Run: headless pygame with SDL's dummy video driver; simulated clock (each Clock.tick advances the game by its frame time, no real sleeping); random seed 0; keys injected as events and as key.get_pressed() state; no mouse input.
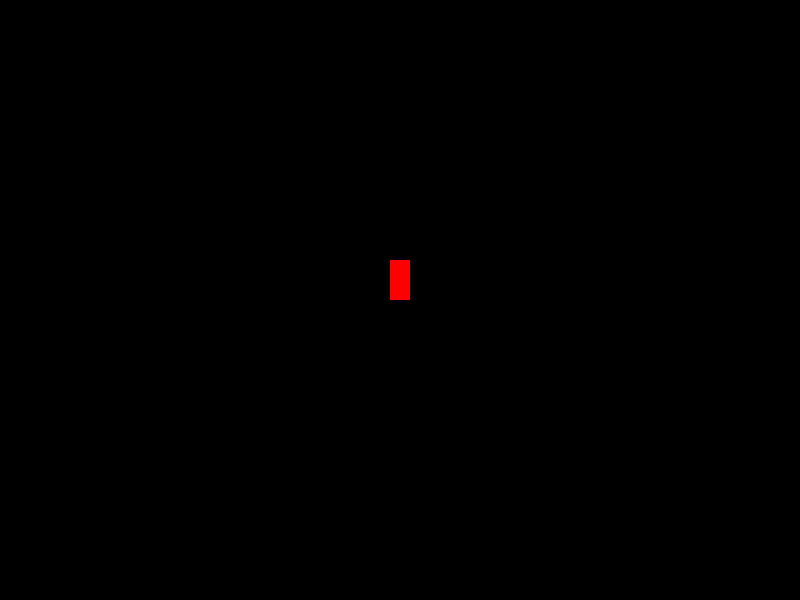
Frame 1 of 4 · flips 1–60 · no input
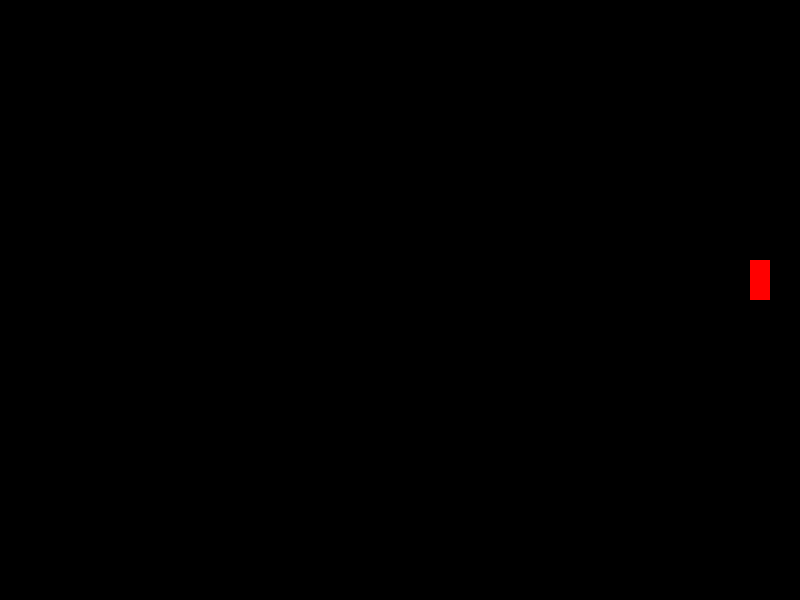
Frame 2 of 4 · flips 61–180 · tapped SPACE, RETURN · held RIGHT (→), D
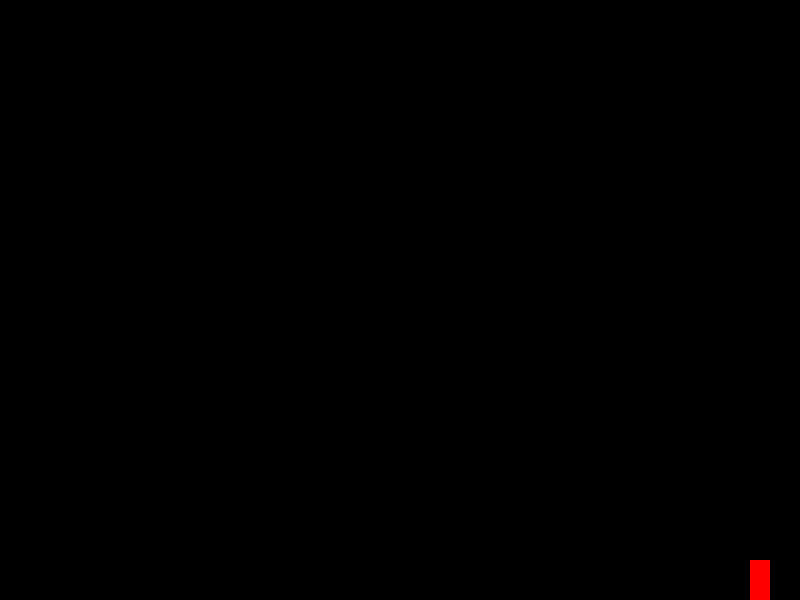
Frame 3 of 4 · flips 181–300 · held DOWN (↓), S
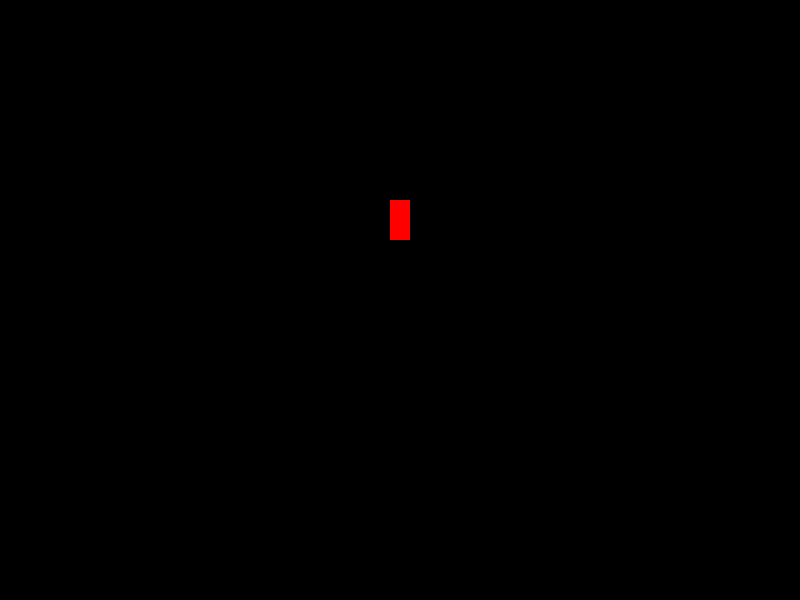
Frame 4 of 4 · flips 301–420 · held LEFT (←), A, UP (↑), W

The pygame program that drew these frames:

# 10/11/2022
import pygame

class Movement:
    def __init__(self):
        self.screen_size = [800, 600]
        self.display = pygame.display.set_mode(self.screen_size)
        pygame.display.set_caption("Movement Test")
        self.clock = pygame.time.Clock()
        # code from Coders Legacy // how to create rectangels
        self.position = [self.screen_size[0]/2, self.screen_size[1]/2]
        self.player_rect = pygame.Rect(self.position[0], self.position[1], 20, 40)
        self.vel = 3
        self.run_mod = 2

    def controller(self):
        keys = pygame.key.get_pressed()
        speed = self.vel

        # running
        if keys[pygame.K_RSHIFT] or keys[pygame.K_LSHIFT]:
            speed = self.vel * self.run_mod

        # basic movement
        if keys[pygame.K_LEFT] or keys[pygame.K_a]:
            self.position[0] -= speed
            if self.position[0] < 0:
                self.position[0] = 0

        if keys[pygame.K_RIGHT] or keys[pygame.K_d]:
            self.position[0] += speed
            if self.position[0] > self.screen_size[0]:
                self.position[0] = self.screen_size[0]

        if keys[pygame.K_UP] or keys[pygame.K_w]:
            self.position[1] -= speed
            if self.position[1] < 0:
                self.position[1] = 0

        if keys[pygame.K_DOWN] or keys[pygame.K_s]:
            self.position[1] += speed
            if self.position[1] > self.screen_size[1]:
                self.position[1] = self.screen_size[1]

        self.player_rect.midbottom = self.position

    def run_debug(self):
        running = True
        while running:
            self.clock.tick(60)

            # events that control the game
            for event in pygame.event.get():
                if event.type == pygame.QUIT:
                    print("Debug is now closed")
                    running = False

            self.controller()

            # display settings
            self.display.fill((0, 0, 0))
            pygame.draw.rect(self.display, (255, 0, 0), self.player_rect)
            pygame.display.update()
        
        pygame.quit()

test = Movement()
test.run_debug()
